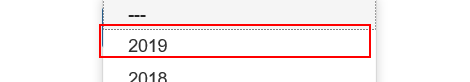
Task: Robotic Enterprise Framework
Workflow: System1_CreateYearlyReport

Step 1: click on the link '" +in_Year+ "' in window 'ACME System 1 - Reports - Download Monthly Report'

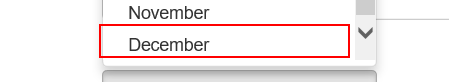
Step 2: click on the link '" +Month.ToString+ "' in window 'ACME System 1 - Reports - Download Monthly Report'

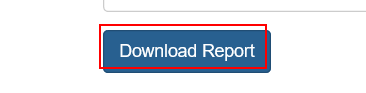
Step 3: click on the button in window 'ACME System 1 - Reports - Download Monthly Report'

Step 4: find in window 'Message from webpage' (iexplore.exe) (no picture)

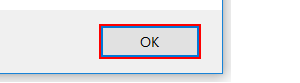
Step 5 [then]: click in window 'Message from webpage' (iexplore.exe)

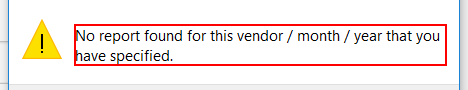
Step 6 [else]: find the text 'No report found for this vendor / month / year that you have spe*' in window 'Message from webpage' (iexplore.exe)

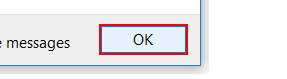
Step 7 [then]: click on the button in window 'Message from webpage' (iexplore.exe)

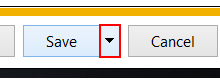
Step 8 [else]: click on the drop down button in window 'ACME System 1 - Reports - Download Monthly Report - Internet Exp*' (iexplore.exe)

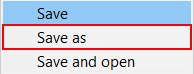
Step 9: click on 'menu item  Save as' (iexplore.exe)

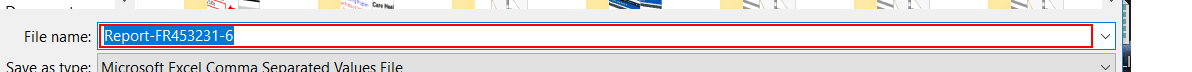
Step 10: type "["""" + ReportFilePath + """"]" in window 'Save As' (iexplore.exe)

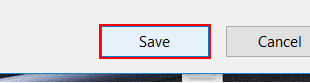
Step 11: click in window 'Save As' (iexplore.exe)

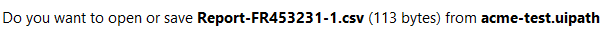
Step 12: On Element Appear 'text Notification' on the text 'Notification bar Text' in window 'ACME System 1 - Reports - Download Monthly Report - Internet Exp*' (iexplore.exe)

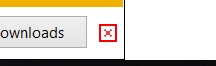
Step 13 [else]: click on the push button 'Close' in window 'ACME System 1 - Reports - Download Monthly Report - Internet Exp*' (iexplore.exe)

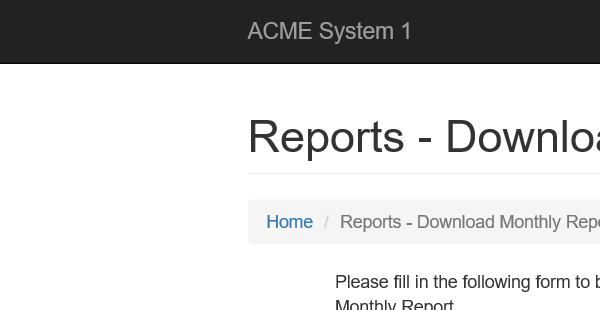
Step 14 [else]: Attach Browser 'iexplore.exe ACME' in window 'ACME System 1 - Reports - Download Monthly Report'

Step 15 [else]: type [in_TaxID] into the text box in window 'ACME System 1 - Reports - Download Monthly Report' (no picture)

Step 16: click on the link '" +in_Year+ "' in window 'ACME System 1 - Reports - Download Monthly Report' (same screen as step 1)

Step 17: click on the link '" +Month.ToString+ "' in window 'ACME System 1 - Reports - Download Monthly Report' (same screen as step 2)
